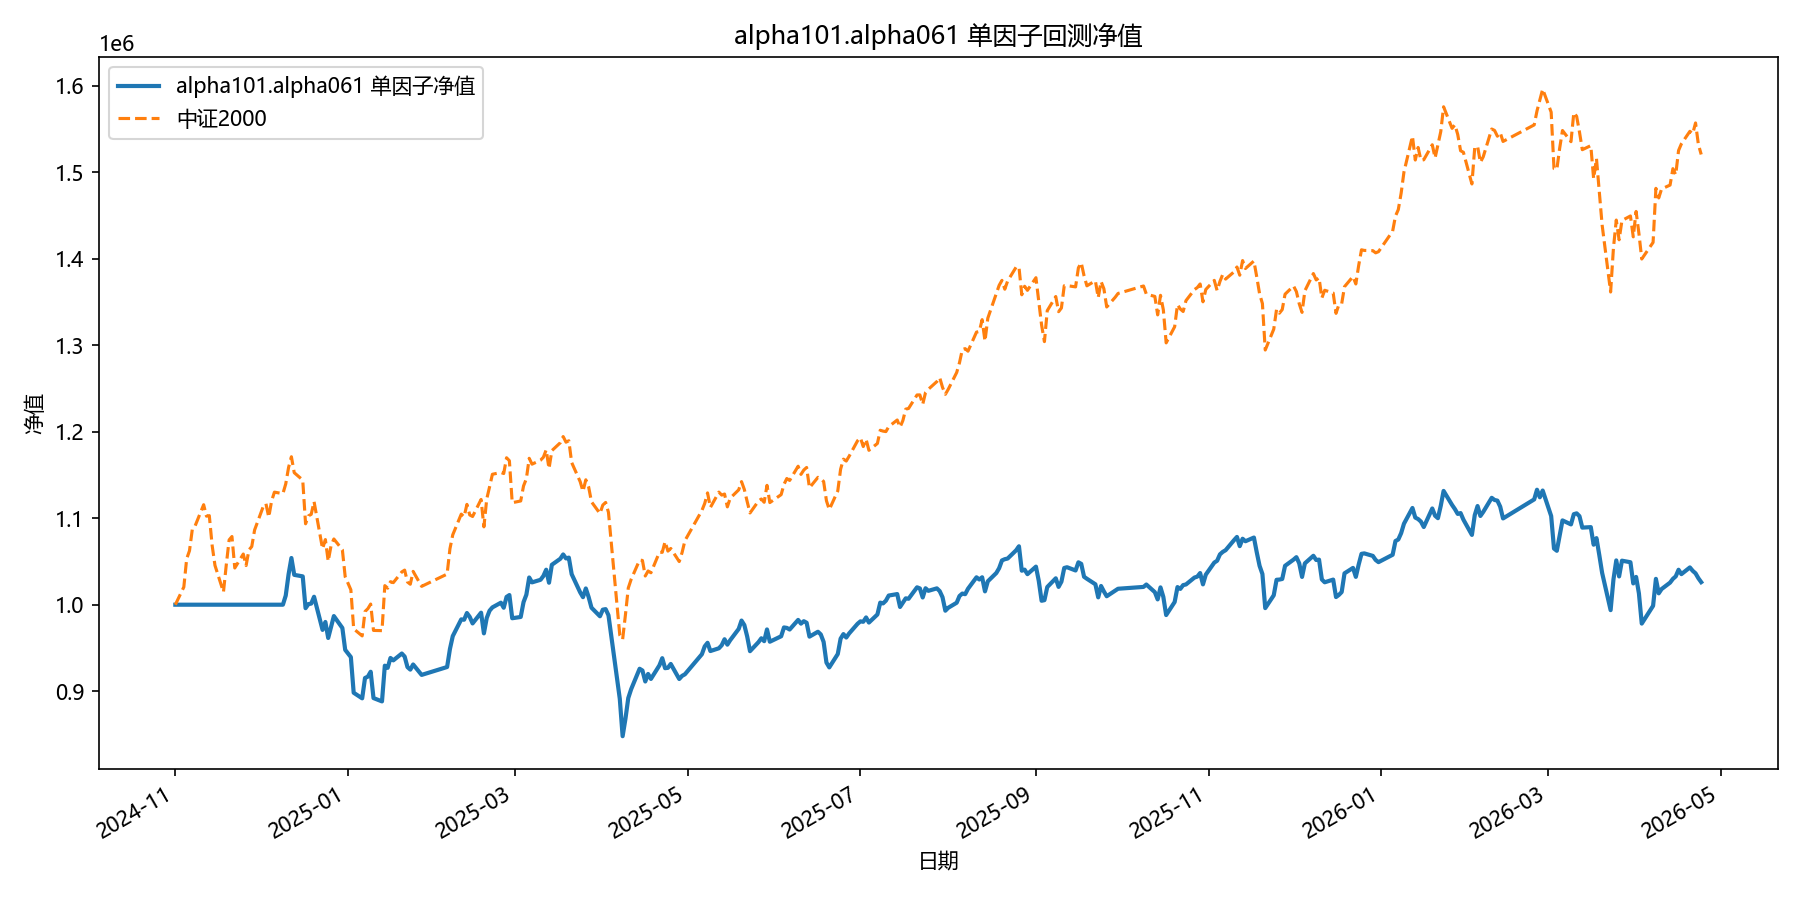

The data file committed next to this chart (first rows):
date, equity
2024-11-01, 1000000
2024-11-04, 1000000
2024-11-05, 1000000
2024-11-06, 1000000
2024-11-07, 1000000
2024-11-08, 1000000
2024-11-11, 1000000
2024-11-12, 1000000
2024-11-13, 1000000
2024-11-14, 1000000
2024-11-15, 1000000
2024-11-18, 1000000
2024-11-19, 1000000
2024-11-20, 1000000
2024-11-21, 1000000
2024-11-22, 1000000
2024-11-25, 1000000
2024-11-26, 1000000
2024-11-27, 1000000
2024-11-28, 1000000
2024-11-29, 1000000
2024-12-02, 1000000
2024-12-03, 1000000
2024-12-04, 1000000
2024-12-05, 1000000
2024-12-06, 1000000
2024-12-09, 1000000
2024-12-10, 1010585
2024-12-11, 1035109
2024-12-12, 1053999
2024-12-13, 1034511
2024-12-16, 1032763
2024-12-17, 995976
2024-12-18, 1000657
2024-12-19, 1001302
2024-12-20, 1009202
2024-12-23, 970876
2024-12-24, 980047
2024-12-25, 961543
2024-12-26, 974066
2024-12-27, 986850
2024-12-30, 973086
2024-12-31, 947802
2025-01-02, 939403
2025-01-03, 898172
2025-01-06, 891697
2025-01-07, 915243
2025-01-08, 916780
2025-01-09, 922473
2025-01-10, 892021
2025-01-13, 888165
2025-01-14, 929482
2025-01-15, 926960
2025-01-16, 938413
2025-01-17, 935643
2025-01-20, 943541
2025-01-21, 940022
2025-01-22, 927859
2025-01-23, 924918
2025-01-24, 930882
... 299 more rows
